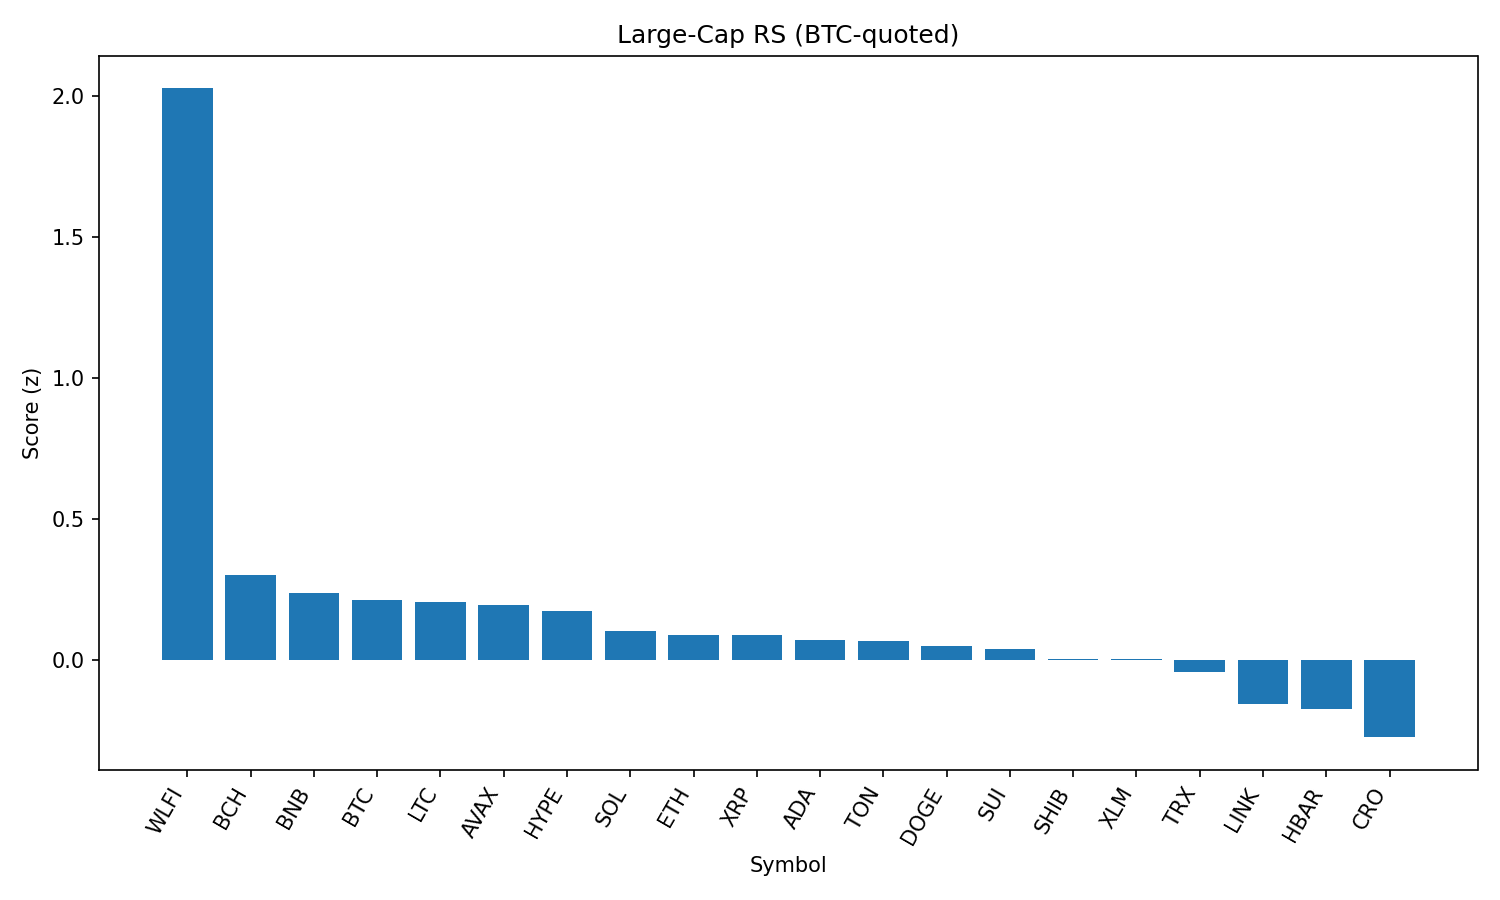

The table this chart was drawn from, first rows:
rank, name, symbol, price_btc, price_usd, pct_1h_btc, pct_24h_btc, pct_7d_btc, market_cap_rank, market_cap_usd, volume_usd, score
1, World Liberty Financial, WLFI, 1.95e-06, 0.2153, 3.196, 21.74, 0.0, 35, 5878385259, 848848202, 2.026
2, Bitcoin Cash, BCH, 0.005399, 594.3, -0.0583, -1.515, 8.162, 19, 11840736845, 420552254, 0.304
3, BNB, BNB, 0.007791, 857.7, -0.08805, 2.029, -1.222, 5, 119376142466, 980173104, 0.2378
4, Bitcoin, BTC, 1.0, 110069, 0.0, 0.0, 0.0, 1, 2192538699556, 22906107517, 0.2155
5, Litecoin, LTC, 0.001019, 112.1, 0.004569, 0.3611, 0.7087, 28, 8558492089, 289656041, 0.2052
6, Avalanche, AVAX, 0.0002213, 24.36, -0.4029, 0.9153, 1.457, 23, 10287328705, 283837648, 0.1952
7, Hyperliquid, HYPE, 0.0004151, 45.7, 0.1056, -1.45, 2.864, 17, 12367659211, 217422722, 0.1746
8, Solana, SOL, 0.00182, 200.3, 0.2463, -1.068, -1.502, 6, 108426146775, 3243795906, 0.1034
9, Ethereum, ETH, 0.03873, 4263, -0.02459, -0.3343, -3.16, 2, 514830747476, 14603595169, 0.09068
10, XRP, XRP, 2.542e-05, 2.8, 0.07404, -0.79, -1.472, 4, 166788424383, 2338641445, 0.08918
11, Cardano, ADA, 7.43e-06, 0.8177, 0.02508, -0.8227, -1.412, 11, 29851439325, 568182849, 0.07302
12, Toncoin, TON, 2.78e-05, 3.06, 0.08983, -0.1545, -3.22, 30, 7857768862, 99597783, 0.06836
13, Dogecoin, DOGE, 1.94e-06, 0.2134, -0.07075, -0.6589, -1.992, 9, 32169912406, 1059771442, 0.05219
14, Sui, SUI, 3.015e-05, 3.32, -0.0957, -1.596, -0.2512, 18, 11844906627, 471498923, 0.04008
15, Shiba Inu, SHIB, 1.10753e-10, 1.219e-05, -0.2289, -0.7071, -2.412, 31, 7181572059, 115864814, 0.006546
16, Stellar, XLM, 3.21e-06, 0.3532, -0.2908, -0.7149, -2.095, 21, 11215222655, 91843234, 0.005354
17, TRON, TRX, 2.96e-06, 0.326, -0.04031, -0.871, -4.8, 10, 30869879472, 576167237, -0.04254
18, Chainlink, LINK, 0.0001995, 21.96, -0.3693, -0.6863, -7.079, 13, 14881180377, 558474133, -0.1536
19, Hedera, HBAR, 1.94e-06, 0.214, -0.3934, -1.311, -6.254, 25, 9068845100, 93036047, -0.1733
20, Cronos, CRO, 2.42e-06, 0.2669, -0.05713, 1.259, -16.64, 26, 8970247573, 82568848, -0.2722
21, Figure Heloc, FIGR_HELOC, 8.03e-06, 0.8837, -13.87, -13.57, -11.98, 22, 10820946911, 645842, -3.306
